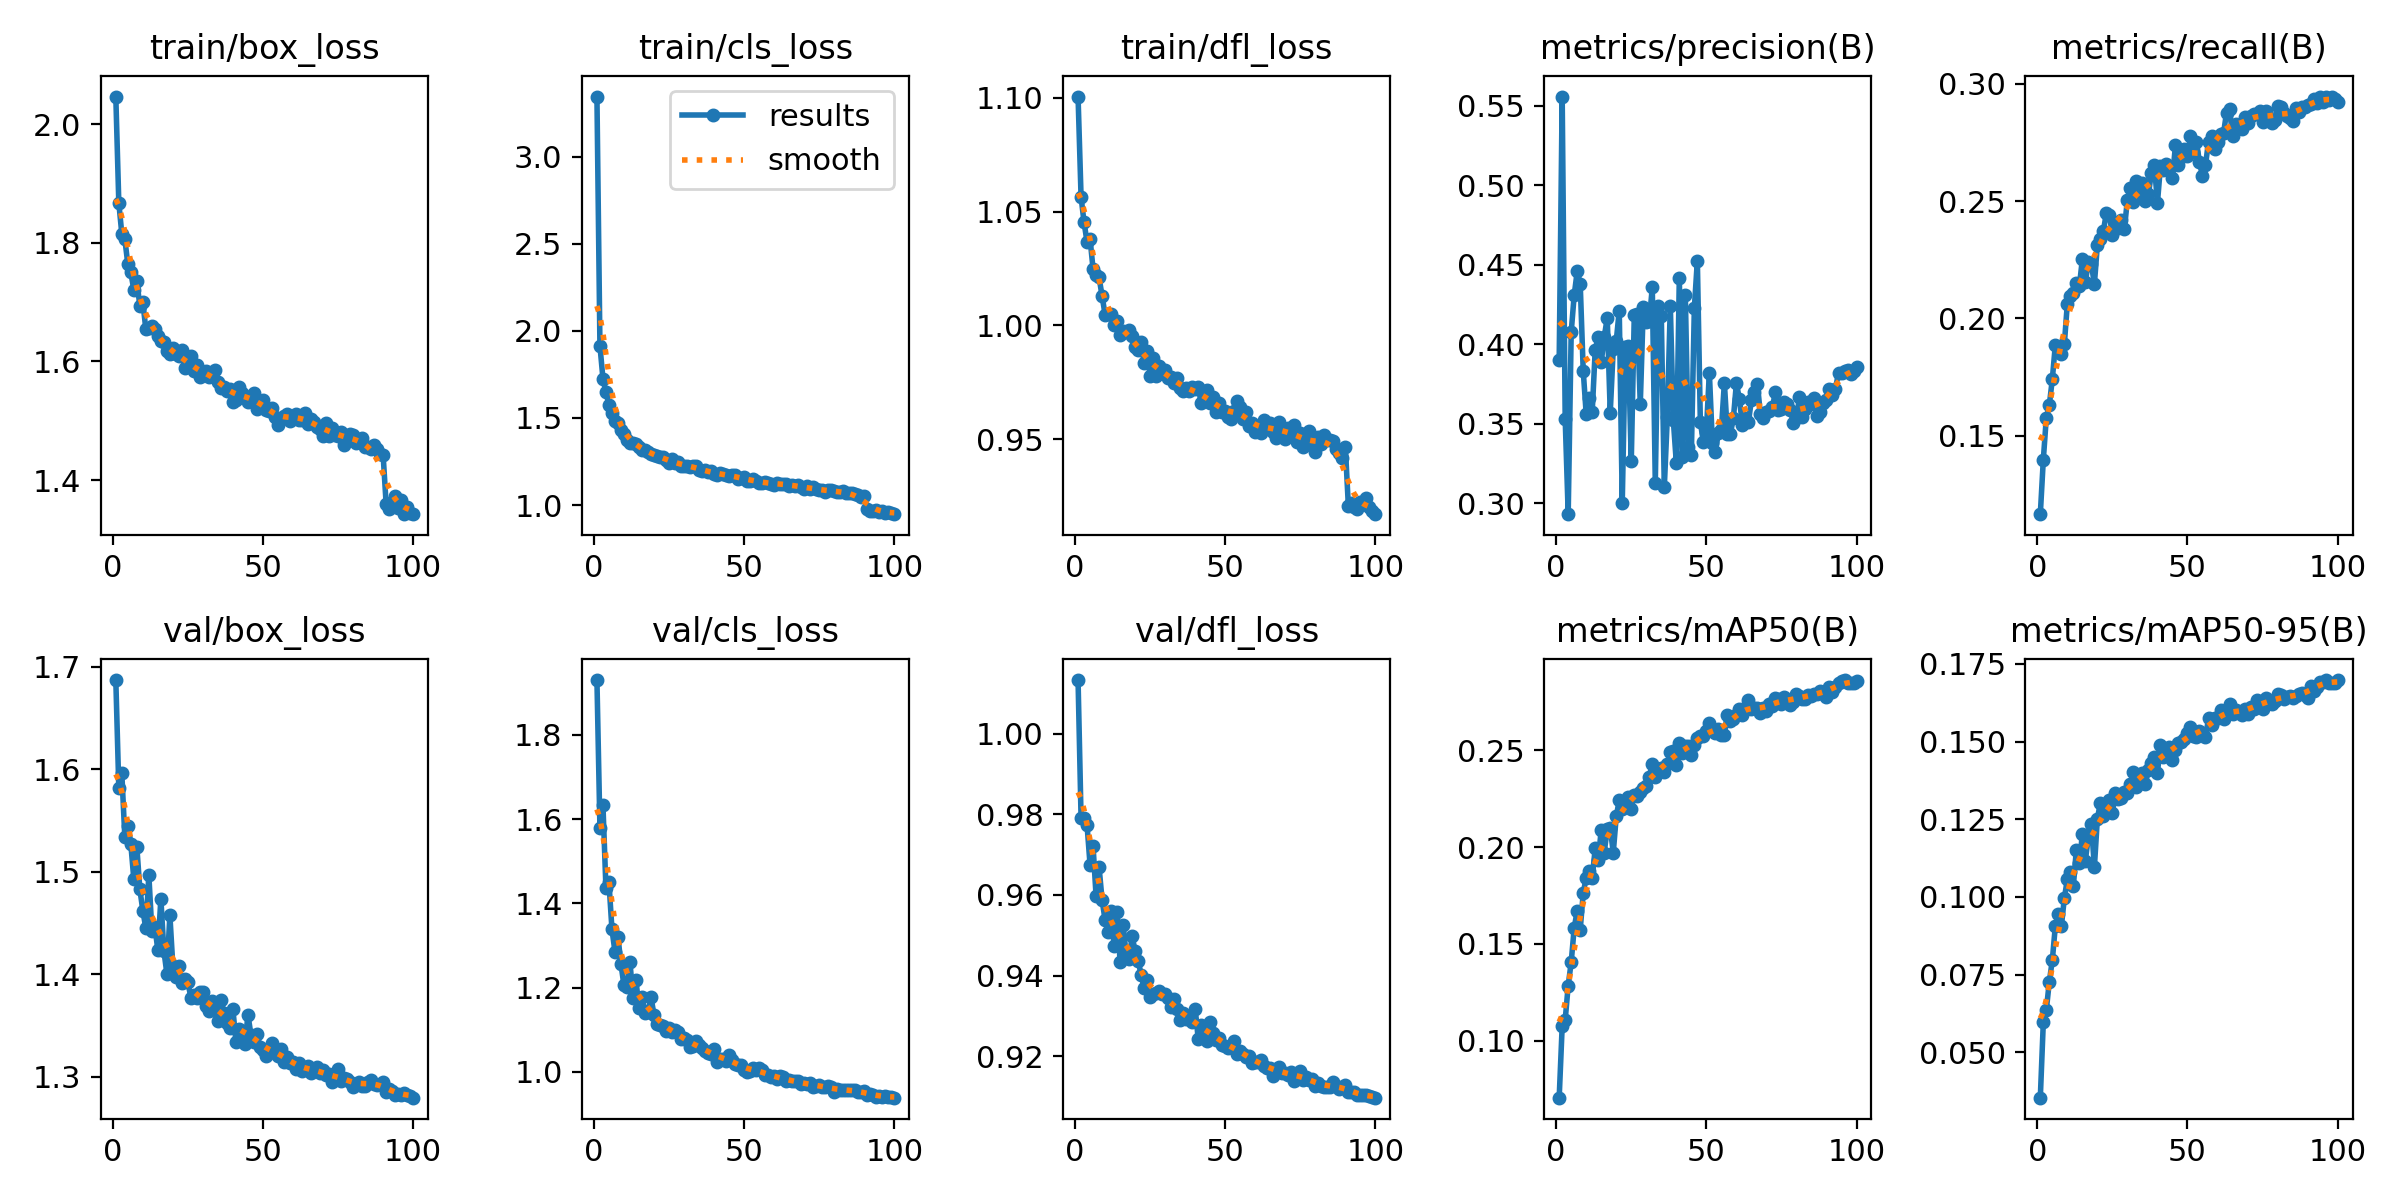

The data file committed next to this chart (first rows):
epoch, time, train/box_loss, train/cls_loss, train/dfl_loss, metrics/precision(B), metrics/recall(B), metrics/mAP50(B), metrics/mAP50-95(B), val/box_loss, val/cls_loss, val/dfl_loss, lr/pg0, lr/pg1, lr/pg2
1, 44.71, 2.046, 3.345, 1.1, 0.3901, 0.1165, 0.0705, 0.0354, 1.687, 1.93, 1.013, 0.0002365, 0.0002365, 0.0002365
2, 76.66, 1.867, 1.914, 1.056, 0.5557, 0.1397, 0.1075, 0.05967, 1.582, 1.579, 0.9791, 0.0004698, 0.0004698, 0.0004698
3, 107.6, 1.815, 1.726, 1.045, 0.3531, 0.1577, 0.1107, 0.06362, 1.596, 1.633, 0.9792, 0.0006984, 0.0006984, 0.0006984
4, 137.4, 1.806, 1.647, 1.037, 0.2932, 0.163, 0.1284, 0.07274, 1.534, 1.436, 0.9773, 0.0006928, 0.0006928, 0.0006928
5, 169.3, 1.764, 1.576, 1.038, 0.4076, 0.1741, 0.1405, 0.07966, 1.545, 1.45, 0.9674, 0.0006857, 0.0006857, 0.0006857
6, 200.2, 1.75, 1.527, 1.025, 0.4309, 0.1887, 0.1582, 0.09064, 1.527, 1.339, 0.9721, 0.0006787, 0.0006787, 0.0006787
7, 231.1, 1.721, 1.484, 1.022, 0.4458, 0.1878, 0.167, 0.0944, 1.493, 1.286, 0.9597, 0.0006716, 0.0006716, 0.0006716
8, 262.2, 1.735, 1.472, 1.021, 0.4381, 0.1849, 0.1573, 0.09051, 1.524, 1.321, 0.9669, 0.0006645, 0.0006645, 0.0006645
9, 293.3, 1.694, 1.431, 1.013, 0.3834, 0.189, 0.1762, 0.09959, 1.483, 1.256, 0.9587, 0.0006575, 0.0006575, 0.0006575
10, 324, 1.7, 1.41, 1.005, 0.356, 0.2063, 0.1842, 0.1057, 1.462, 1.205, 0.9537, 0.0006504, 0.0006504, 0.0006504
11, 354.6, 1.654, 1.373, 1.005, 0.3665, 0.2095, 0.1877, 0.1081, 1.445, 1.2, 0.9508, 0.0006433, 0.0006433, 0.0006433
12, 384.9, 1.657, 1.357, 1.005, 0.3576, 0.2108, 0.1841, 0.1035, 1.497, 1.261, 0.956, 0.0006362, 0.0006362, 0.0006362
13, 414, 1.66, 1.354, 1, 0.3966, 0.2153, 0.1994, 0.1152, 1.443, 1.176, 0.9473, 0.0006292, 0.0006292, 0.0006292
14, 445, 1.655, 1.349, 1.002, 0.4046, 0.2137, 0.1934, 0.1109, 1.447, 1.218, 0.9558, 0.0006221, 0.0006221, 0.0006221
15, 472.8, 1.643, 1.334, 0.9957, 0.3887, 0.2253, 0.2089, 0.1202, 1.424, 1.152, 0.9433, 0.000615, 0.000615, 0.000615
16, 504.8, 1.634, 1.315, 0.9974, 0.4045, 0.2155, 0.1972, 0.1117, 1.474, 1.178, 0.9525, 0.000608, 0.000608, 0.000608
17, 537.3, 1.632, 1.315, 0.9969, 0.4166, 0.224, 0.2094, 0.1195, 1.423, 1.14, 0.9454, 0.0006009, 0.0006009, 0.0006009
18, 568.7, 1.617, 1.302, 0.998, 0.357, 0.2232, 0.2098, 0.1236, 1.401, 1.143, 0.9442, 0.0005938, 0.0005938, 0.0005938
19, 599.7, 1.613, 1.294, 0.9956, 0.3972, 0.2146, 0.1971, 0.1096, 1.458, 1.178, 0.9497, 0.0005868, 0.0005868, 0.0005868
20, 631.6, 1.623, 1.29, 0.9905, 0.402, 0.2314, 0.2158, 0.1252, 1.408, 1.135, 0.9461, 0.0005797, 0.0005797, 0.0005797
21, 662.8, 1.613, 1.283, 0.9892, 0.4212, 0.234, 0.2241, 0.1302, 1.398, 1.115, 0.9437, 0.0005726, 0.0005726, 0.0005726
22, 695, 1.609, 1.275, 0.9926, 0.3005, 0.2372, 0.2196, 0.1262, 1.408, 1.113, 0.9402, 0.0005656, 0.0005656, 0.0005656
23, 726.6, 1.619, 1.275, 0.9834, 0.3982, 0.245, 0.2233, 0.1295, 1.391, 1.108, 0.9369, 0.0005585, 0.0005585, 0.0005585
24, 759.3, 1.589, 1.26, 0.9887, 0.3989, 0.2443, 0.2261, 0.1312, 1.395, 1.097, 0.9389, 0.0005514, 0.0005514, 0.0005514
25, 791, 1.593, 1.242, 0.9779, 0.3265, 0.2356, 0.2198, 0.1271, 1.392, 1.104, 0.9347, 0.0005444, 0.0005444, 0.0005444
26, 822.5, 1.609, 1.264, 0.9859, 0.4181, 0.2404, 0.2268, 0.1334, 1.377, 1.096, 0.9354, 0.0005373, 0.0005373, 0.0005373
27, 852.2, 1.583, 1.239, 0.978, 0.4188, 0.2386, 0.2263, 0.1314, 1.379, 1.1, 0.9357, 0.0005302, 0.0005302, 0.0005302
28, 883.9, 1.593, 1.245, 0.9824, 0.3622, 0.2419, 0.2284, 0.1318, 1.377, 1.096, 0.9361, 0.0005231, 0.0005231, 0.0005231
29, 915.9, 1.573, 1.227, 0.9793, 0.4233, 0.2382, 0.2307, 0.1338, 1.383, 1.077, 0.9354, 0.0005161, 0.0005161, 0.0005161
30, 948.1, 1.578, 1.222, 0.9807, 0.4138, 0.2507, 0.2316, 0.1336, 1.382, 1.08, 0.9353, 0.000509, 0.000509, 0.000509
31, 979.6, 1.583, 1.227, 0.9768, 0.4148, 0.2555, 0.2363, 0.1364, 1.369, 1.075, 0.9345, 0.0005019, 0.0005019, 0.0005019
32, 1012, 1.575, 1.221, 0.9773, 0.4357, 0.2497, 0.2431, 0.1401, 1.364, 1.06, 0.9322, 0.0004949, 0.0004949, 0.0004949
33, 1043, 1.58, 1.226, 0.9748, 0.3129, 0.2587, 0.2359, 0.1354, 1.374, 1.061, 0.9341, 0.0004878, 0.0004878, 0.0004878
34, 1075, 1.586, 1.225, 0.977, 0.424, 0.2534, 0.2391, 0.1384, 1.371, 1.074, 0.9316, 0.0004807, 0.0004807, 0.0004807
35, 1106, 1.566, 1.202, 0.9727, 0.4175, 0.2578, 0.2409, 0.1398, 1.354, 1.063, 0.9289, 0.0004737, 0.0004737, 0.0004737
36, 1137, 1.555, 1.194, 0.9712, 0.3102, 0.2503, 0.2387, 0.1365, 1.375, 1.056, 0.9307, 0.0004666, 0.0004666, 0.0004666
37, 1169, 1.558, 1.202, 0.9725, 0.3542, 0.2531, 0.2427, 0.1409, 1.363, 1.049, 0.9293, 0.0004595, 0.0004595, 0.0004595
38, 1201, 1.55, 1.189, 0.9713, 0.4241, 0.262, 0.2492, 0.1431, 1.352, 1.046, 0.93, 0.0004525, 0.0004525, 0.0004525
39, 1233, 1.554, 1.194, 0.9731, 0.3523, 0.2653, 0.2496, 0.145, 1.348, 1.042, 0.9286, 0.0004454, 0.0004454, 0.0004454
40, 1266, 1.531, 1.178, 0.972, 0.3255, 0.2492, 0.2425, 0.1399, 1.366, 1.054, 0.9318, 0.0004383, 0.0004383, 0.0004383
41, 1299, 1.534, 1.174, 0.9729, 0.4419, 0.265, 0.2536, 0.149, 1.334, 1.025, 0.9243, 0.0004313, 0.0004313, 0.0004313
42, 1330, 1.557, 1.187, 0.966, 0.3291, 0.2635, 0.2488, 0.145, 1.347, 1.031, 0.9276, 0.0004242, 0.0004242, 0.0004242
43, 1362, 1.548, 1.176, 0.9678, 0.4307, 0.266, 0.2522, 0.1476, 1.342, 1.031, 0.9266, 0.0004171, 0.0004171, 0.0004171
44, 1394, 1.539, 1.175, 0.9715, 0.3356, 0.2641, 0.2522, 0.1483, 1.332, 1.026, 0.9238, 0.0004101, 0.0004101, 0.0004101
45, 1426, 1.532, 1.167, 0.966, 0.3306, 0.2597, 0.2476, 0.1439, 1.36, 1.041, 0.9286, 0.000403, 0.000403, 0.000403
46, 1458, 1.542, 1.17, 0.9688, 0.4226, 0.2739, 0.2527, 0.1472, 1.341, 1.028, 0.9257, 0.0003959, 0.0003959, 0.0003959
47, 1490, 1.547, 1.171, 0.9622, 0.4525, 0.2652, 0.2564, 0.1497, 1.334, 1.02, 0.9239, 0.0003888, 0.0003888, 0.0003888
48, 1522, 1.52, 1.149, 0.966, 0.3511, 0.269, 0.2572, 0.1499, 1.341, 1.018, 0.9244, 0.0003818, 0.0003818, 0.0003818
49, 1554, 1.532, 1.155, 0.9619, 0.3387, 0.2723, 0.2573, 0.151, 1.329, 1.016, 0.9228, 0.0003747, 0.0003747, 0.0003747
50, 1587, 1.536, 1.16, 0.9626, 0.3451, 0.2694, 0.2599, 0.1529, 1.327, 1.005, 0.9225, 0.0003676, 0.0003676, 0.0003676
51, 1618, 1.518, 1.14, 0.9596, 0.3821, 0.2776, 0.264, 0.1545, 1.32, 0.9993, 0.9219, 0.0003606, 0.0003606, 0.0003606
52, 1650, 1.516, 1.139, 0.9589, 0.3381, 0.2709, 0.2598, 0.1518, 1.326, 1.002, 0.9223, 0.0003535, 0.0003535, 0.0003535
53, 1683, 1.522, 1.149, 0.9624, 0.3322, 0.2752, 0.2591, 0.1514, 1.333, 1.008, 0.9238, 0.0003464, 0.0003464, 0.0003464
54, 1716, 1.507, 1.138, 0.9667, 0.3445, 0.2665, 0.2611, 0.1535, 1.323, 1.005, 0.9206, 0.0003394, 0.0003394, 0.0003394
55, 1755, 1.494, 1.129, 0.9643, 0.3462, 0.2608, 0.2579, 0.1527, 1.321, 1.01, 0.9214, 0.0003323, 0.0003323, 0.0003323
56, 1787, 1.505, 1.126, 0.959, 0.3757, 0.2654, 0.258, 0.1513, 1.327, 1.004, 0.9206, 0.0003252, 0.0003252, 0.0003252
57, 1820, 1.509, 1.131, 0.9621, 0.3436, 0.2754, 0.2681, 0.1575, 1.315, 0.9922, 0.9198, 0.0003182, 0.0003182, 0.0003182
58, 1853, 1.512, 1.126, 0.956, 0.3438, 0.2777, 0.265, 0.1554, 1.319, 0.9929, 0.9201, 0.0003111, 0.0003111, 0.0003111
59, 1886, 1.5, 1.122, 0.957, 0.3535, 0.272, 0.2663, 0.1575, 1.314, 0.9882, 0.9184, 0.000304, 0.000304, 0.000304
60, 1917, 1.506, 1.117, 0.9533, 0.3753, 0.2754, 0.2682, 0.1576, 1.314, 0.9893, 0.9185, 0.000297, 0.000297, 0.000297
... 40 more rows
